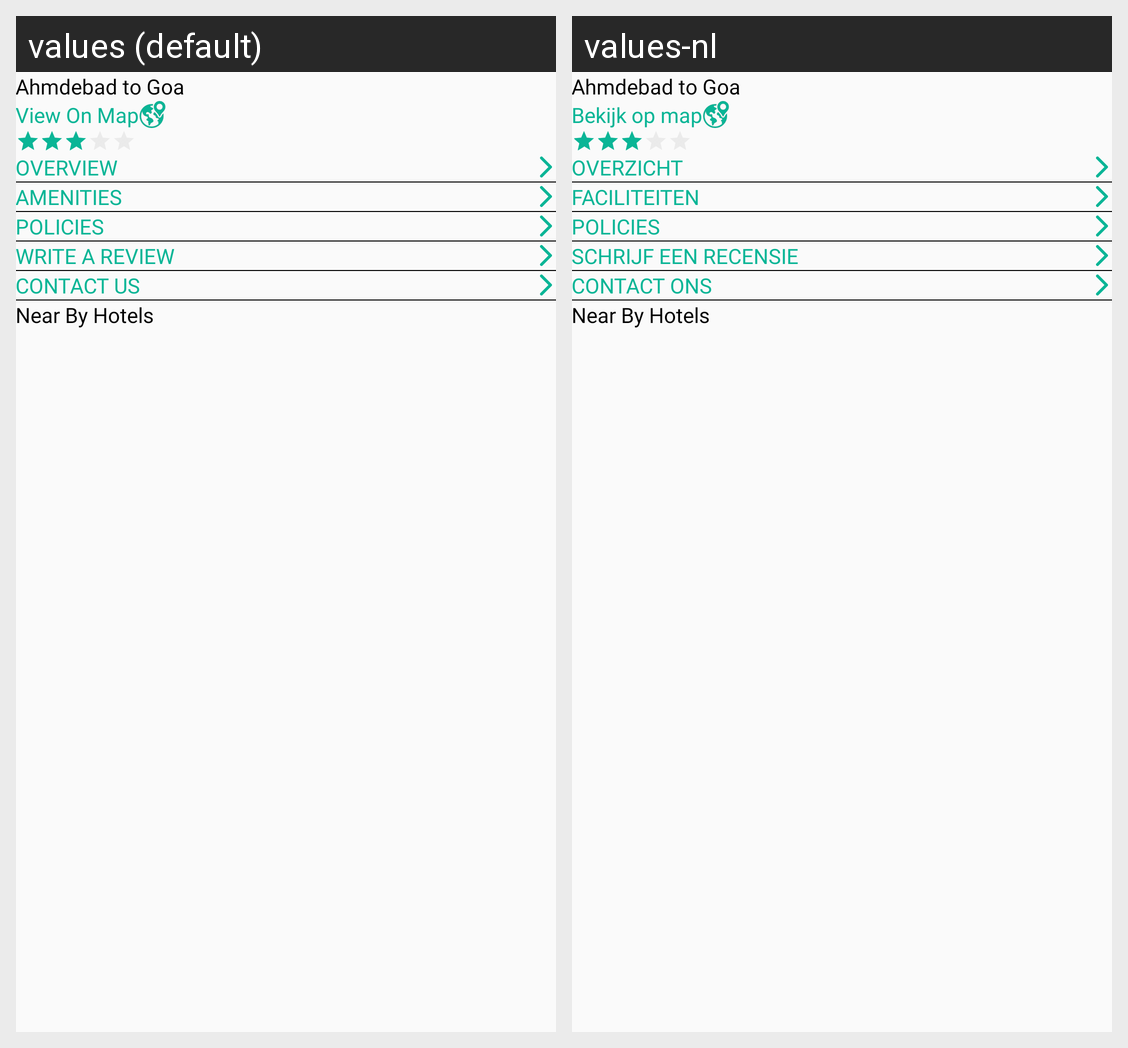

Here is an Android app screen in its default locale and in the app's own translations. Write out the translated-string differences for the strings that appear on this screen.
Android screen res/layout/content_hotel_details.xml rendered under 2 locales, left to right: values (default), values-nl. Device: Nexus 5 (rendered at 1080×1920; each locale shown at half size, 540×960, under a caption strip naming it); theme AppTheme.
Strings drawn on this screen, with the default value and each locale's value (text and hints the layout hard-codes, and strings that could not be matched under every locale, appear in the picture but are not listed):

view_on_map
  values: View On Map
  values-nl: Bekijk op map

tab_overview
  values: OVERVIEW
  values-nl: Overzicht

tab_amenities
  values: AMENITIES
  values-nl: Faciliteiten

res_policies
  values: POLICIES
  values-nl: POLICIES

tab_write_a_review
  values: WRITE A REVIEW
  values-nl: Schrijf een recensie

tab_contact_us
  values: CONTACT US
  values-nl: Contact ons

res_near_by_hotels
  values: Near By Hotels
  values-nl: Near By Hotels
